Dataset: Downsized_128x128x3 (GitHub, jsmit659/BioMed-Midterm). Classes: DME, drusen.

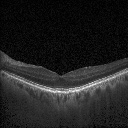
Label: drusen

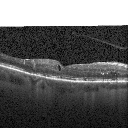
Label: DME

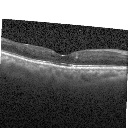
Label: DME

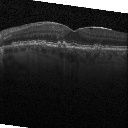
Label: drusen

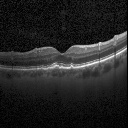
Label: drusen

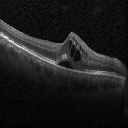
Label: DME
